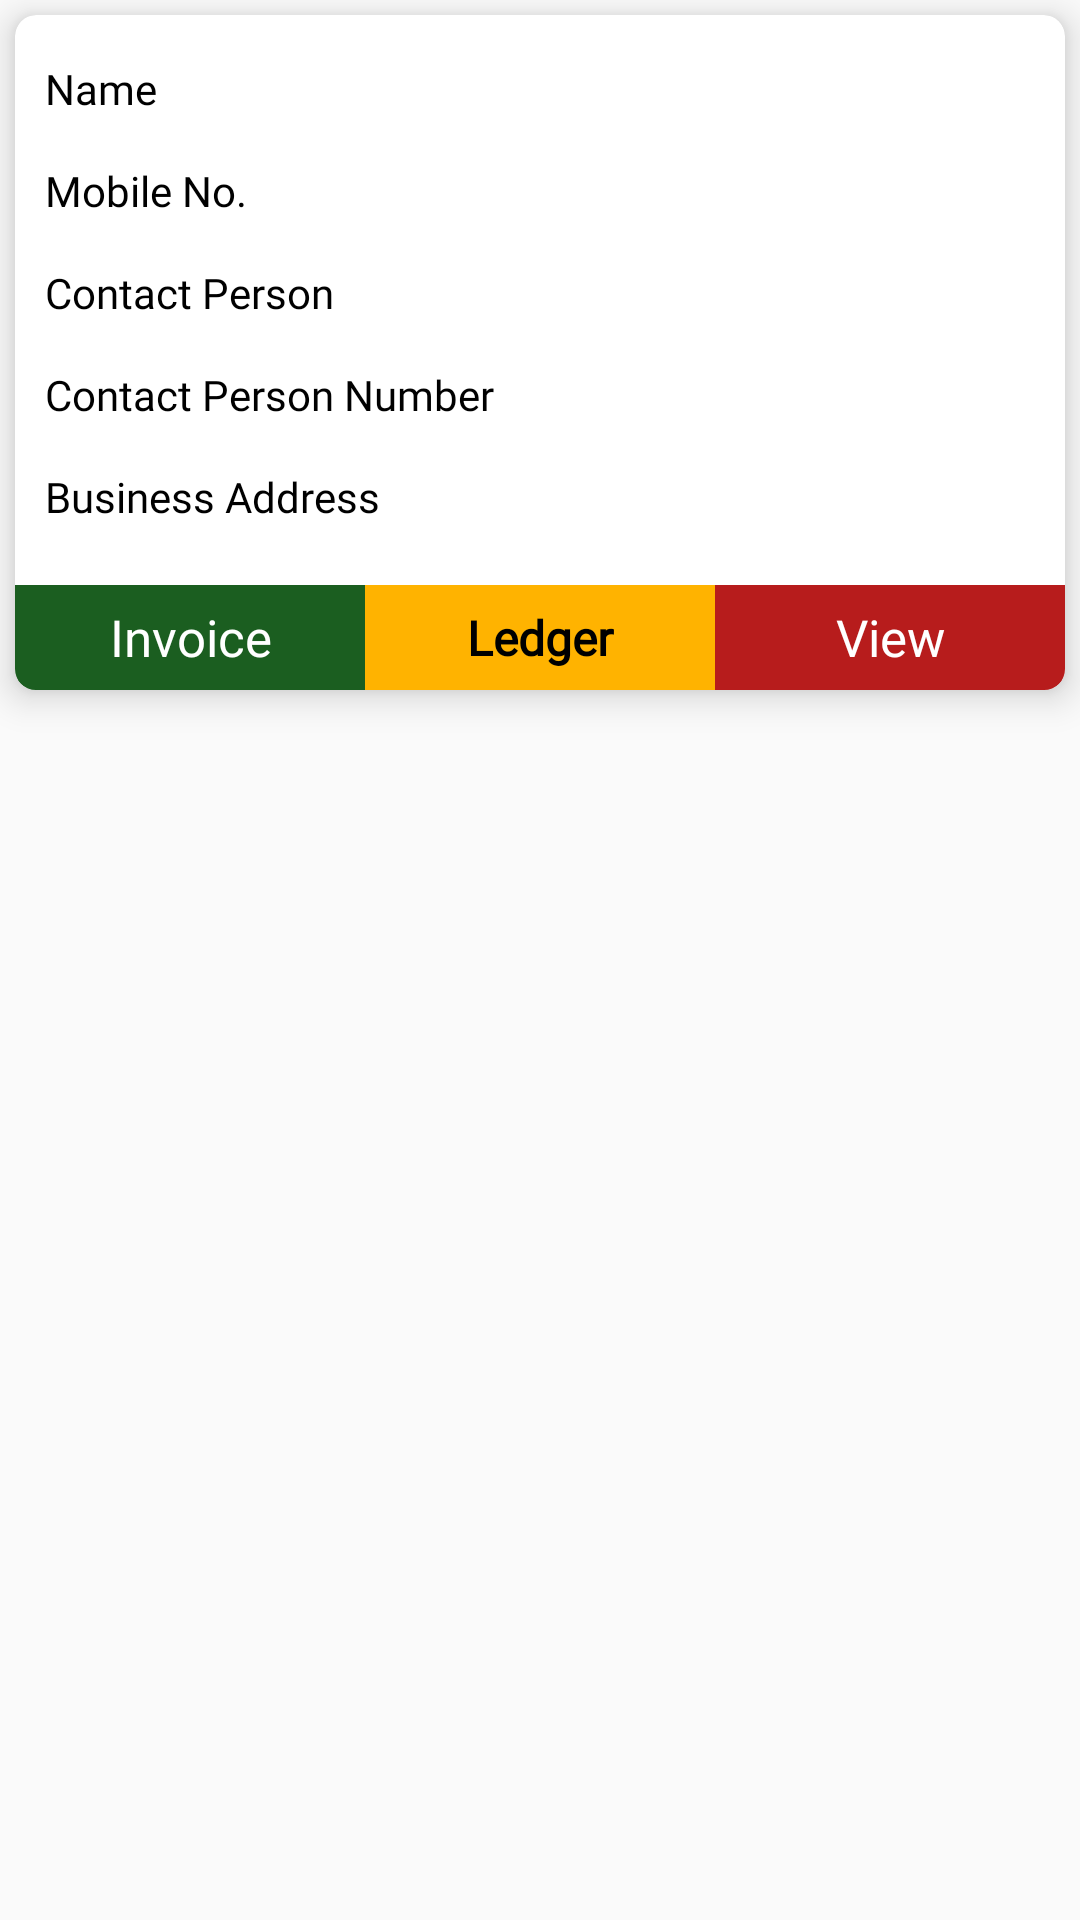

Here is an Android app screen rendered from its layout file. Give the layout XML and the strings, colors and styles it references.
<!-- AndroidManifest.xml: application theme AppTheme -->
<!-- res/layout/custmer_list.xml -->
<?xml version="1.0" encoding="utf-8"?>
<RelativeLayout
    xmlns:android="http://schemas.android.com/apk/res/android"
    android:layout_width="match_parent"
    xmlns:app="http://schemas.android.com/apk/res-auto"
    android:layout_height="wrap_content"
    android:layout_margin="5dp">

    <androidx.cardview.widget.CardView
        android:id="@+id/cardView"
        android:layout_width="match_parent"
        android:layout_height="wrap_content"
        android:layout_weight="1"
        android:elevation="7dp"
        app:cardElevation="7dp"
        android:layout_margin="5dp"
        android:background="@color/black"
        android:foreground="@android:color/transparent"
        app:cardCornerRadius="7dp">

        <LinearLayout
            android:layout_width="match_parent"
            android:layout_height="wrap_content"
            android:background="@drawable/edittextborder"
            android:backgroundTint="@color/white"
            android:orientation="vertical">

            <TextView
                android:id="@+id/customerName"
                android:layout_width="match_parent"
                android:layout_height="wrap_content"
                android:layout_marginTop="10dp"
                android:layout_marginLeft="5dp"
                android:layout_marginRight="5dp"
                android:padding="5dp"
                android:inputType="text"
                android:textColor="@color/black"
                android:text="Name"
                android:fontFamily="@font/montserratmedium"/>

            <TextView
                android:id="@+id/mobileNumber"
                android:layout_width="match_parent"
                android:layout_height="wrap_content"
                android:layout_marginTop="5dp"
                android:layout_marginLeft="5dp"
                android:layout_marginRight="5dp"
                android:padding="5dp"
                android:textColor="@color/black"
                android:inputType="numberDecimal"
                android:digits="0123456789"
                android:text="Mobile No."
                android:fontFamily="@font/montserratmedium"/>

            <TextView
                android:id="@+id/contactPerson"
                android:layout_width="match_parent"
                android:layout_height="wrap_content"
                android:layout_marginTop="5dp"
                android:layout_marginLeft="5dp"
                android:layout_marginRight="5dp"
                android:padding="5dp"
                android:textColor="@color/black"
                android:inputType="text"
                android:text="Contact Person"
                android:fontFamily="@font/montserratmedium"/>

            <TextView
                android:id="@+id/contactPersonNumber"
                android:layout_width="match_parent"
                android:layout_height="wrap_content"
                android:layout_marginTop="5dp"
                android:layout_marginLeft="5dp"
                android:layout_marginRight="5dp"
                android:padding="5dp"
                android:textColor="@color/black"
                android:inputType="text"
                android:text="Contact Person Number"
                android:fontFamily="@font/montserratmedium"/>

            <TextView
                android:id="@+id/businessAddress"
                android:layout_width="match_parent"
                android:layout_height="wrap_content"
                android:layout_marginTop="5dp"
                android:layout_marginLeft="5dp"
                android:layout_marginRight="5dp"
                android:layout_marginBottom="5dp"
                android:padding="5dp"
                android:textColor="@color/black"
                android:inputType="text"
                android:text="Business Address"
                android:fontFamily="@font/montserratmedium"/>

            <LinearLayout
                android:layout_width="match_parent"
                android:layout_height="wrap_content"
                android:orientation="horizontal"
                android:layout_marginTop="10dp"
                android:background="@color/gray">

                <TextView
                    android:id="@+id/invoice"
                    android:layout_width="match_parent"
                    android:layout_height="35dp"
                    android:text="Invoice"
                    android:textSize="17sp"
                    android:fontFamily="@font/montserratmedium"
                    android:background="@drawable/statusborder"
                    android:layout_gravity="center"
                    android:gravity="center"
                    android:textColor="@color/white"
                    android:layout_weight="1"
                    android:drawablePadding="10dp"
                    android:padding="5dp"/>

                <TextView
                    android:id="@+id/ledger"
                    android:layout_width="match_parent"
                    android:layout_height="35dp"
                    android:text="Ledger"
                    android:visibility="visible"
                    android:textSize="16sp"
                    android:fontFamily="@font/montserratmedium"
                    android:textStyle="bold"
                    android:layout_gravity="center"
                    android:background="@color/yellow"
                    android:textColor="@color/black"
                    android:layout_weight="1"
                    android:padding="5dp"
                    android:gravity="center"/>

                <TextView
                    android:id="@+id/view"
                    android:layout_width="match_parent"
                    android:layout_height="35dp"
                    android:text="View"
                    android:textSize="17sp"
                    android:layout_gravity="center"
                    android:gravity="center"
                    android:background="@drawable/viewborder"
                    android:fontFamily="@font/montserratmedium"
                    android:textColor="@color/white"
                    android:layout_weight="1"
                    android:drawablePadding="10dp"
                    android:padding="5dp"/>

            </LinearLayout>

        </LinearLayout>

    </androidx.cardview.widget.CardView>

</RelativeLayout>
<!-- resources referenced by this layout -->
<resources>
  <color name="black">#000</color>
  <color name="gray">#EBEBEB</color>
  <color name="white">#fff</color>
  <color name="yellow">#ffb300</color>
  <!-- drawable statusborder (drawable) -->
  <?xml version="1.0" encoding="utf-8"?>
  <shape xmlns:android="http://schemas.android.com/apk/res/android">
      <stroke
          android:width="1dp"
          android:color="@color/green_900" />
      <solid android:color="@color/green_900" />
      <corners android:bottomLeftRadius="5dp" />
  </shape>
  <!-- drawable viewborder (drawable) -->
  <?xml version="1.0" encoding="utf-8"?>
  <shape xmlns:android="http://schemas.android.com/apk/res/android">
      <stroke
          android:width="1dp"
          android:color="@color/red_900" />
      <solid android:color="@color/red_900" />
      <corners android:bottomRightRadius="5dp" />
  </shape>
  <style name="AppTheme" parent="Theme.MaterialComponents.Light.NoActionBar">
          
          <item name="colorPrimary">@color/colorPrimary</item>
          <item name="colorPrimaryDark">@color/colorPrimaryDark</item>
          <item name="colorAccent">@color/colorAccent</item>
          <item name="android:windowNoTitle">true</item>
          <item name="android:windowActionBar">false</item>
          <item name="android:windowBackground">#FAFAFA</item>
          <item name="otpViewStyle">@style/OtpWidget.OtpView</item>
  
      </style>
  <color name="green_900">#1B5E20</color>
  <color name="red_900">#B71C1C</color>
  <color name="colorPrimary">#1B5E20</color>
  <color name="colorPrimaryDark">#1B5E20</color>
  <color name="colorAccent">#1B5E20</color>
</resources>
